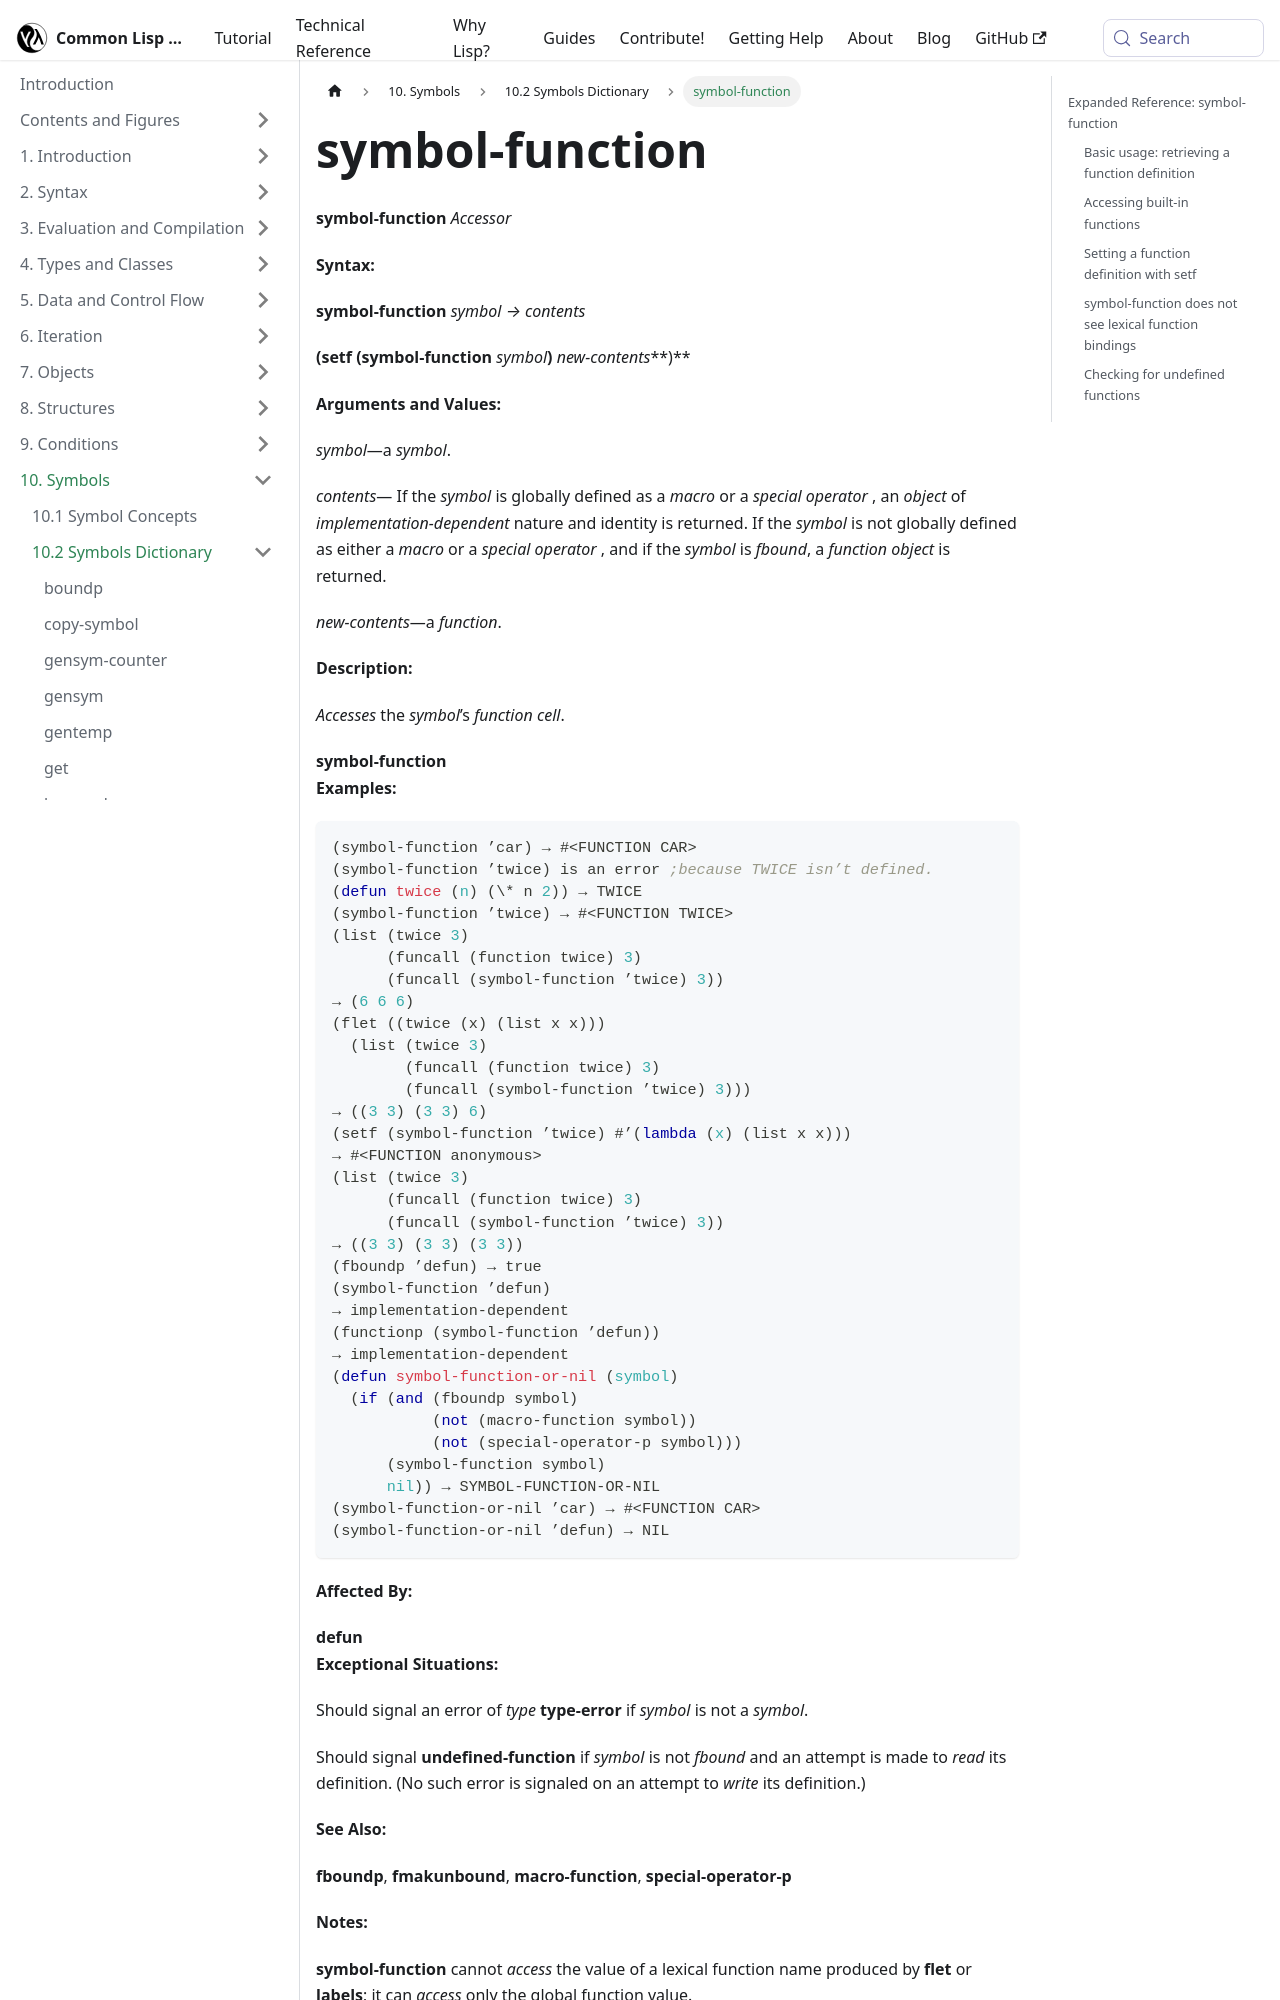

repository: lisp-docs/cl-language-reference · page: chap-10/ba-c-dictionary/symbol-function_accessor.html · generator: docusaurus

---
title: "symbol-function"
---

# symbol-function

import SymbolFunctionAccessor from './_symbol-function_accessor.md';

<SymbolFunctionAccessor />

## Expanded Reference: symbol-function

### Basic usage: retrieving a function definition

`symbol-function` returns the function object stored in a symbol's function cell.

```lisp
(defun square (x) (* x x))

(symbol-function 'square)
==> #<FUNCTION SQUARE>

(funcall (symbol-function 'square) 5)
=> 25
```

### Accessing built-in functions

Standard Common Lisp functions can be retrieved through `symbol-function`.

```lisp
(symbol-function 'car)
==> #<FUNCTION CAR>
(funcall (symbol-function 'car) '(a b c))
=> A
(funcall (symbol-function '+) 1 2 3)
=> 6
```
